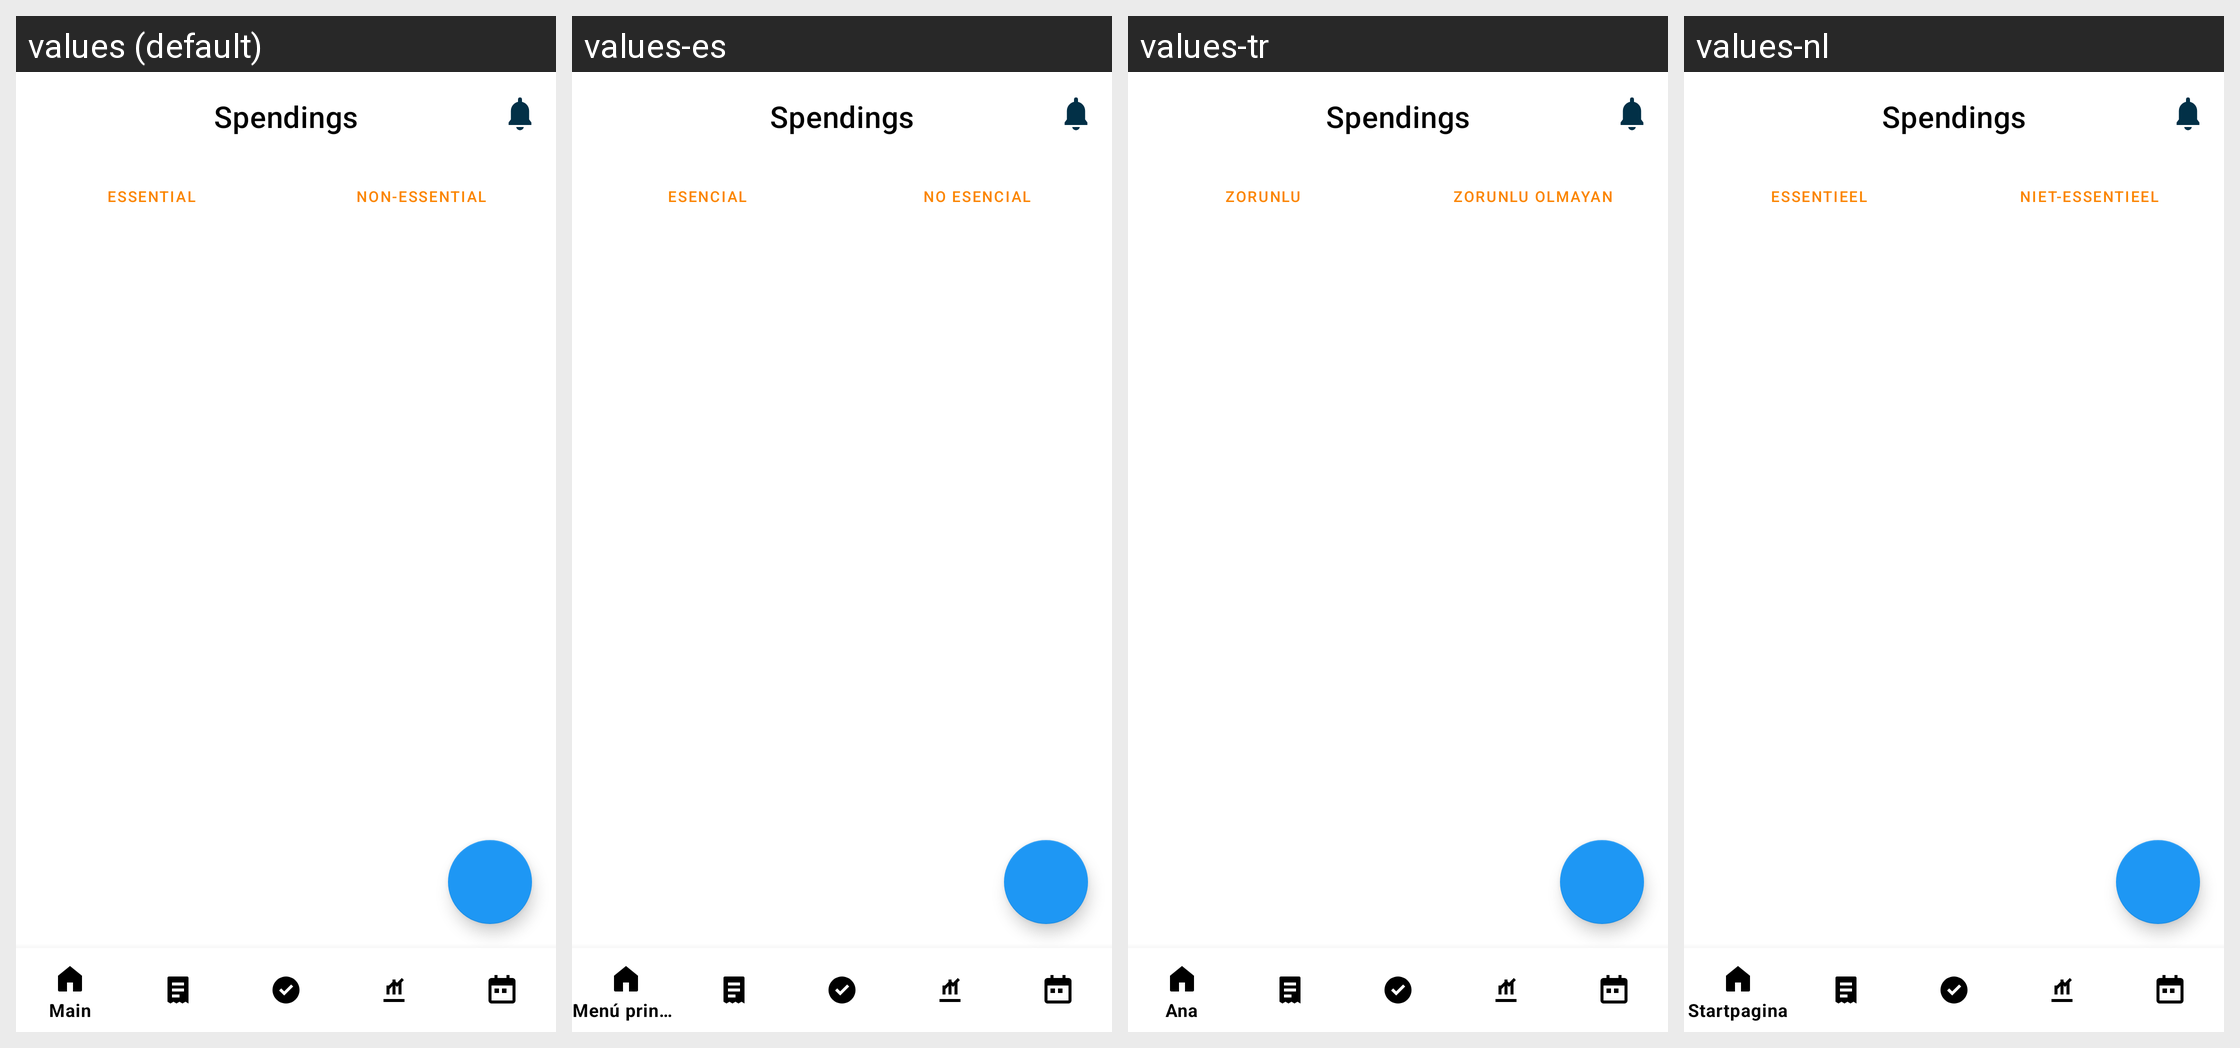

This grid shows one Android layout under several languages. Give, for every string resource on the screen, its name, the default text and each shown locale's text.
Android screen res/layout/my_spendings.xml rendered under 4 locales, left to right: values (default), values-es, values-tr, values-nl. Device: Nexus 5 (rendered at 1080×1920; each locale shown at half size, 540×960, under a caption strip naming it); theme Theme.SmartStackBills.
Other locales in the repository, not shown: values-cs, values-de, values-fr, values-hu, values-in, values-it, values-pl, values-pt, values-ro, values-vi.
Strings drawn on this screen, with the default value and each locale's value (text and hints the layout hard-codes, and strings that could not be matched under every locale, appear in the picture but are not listed):

essential
  values: Essential
  values-es: Esencial
  values-tr: Zorunlu
  values-nl: Essentieel

non_essential
  values: Non-Essential
  values-es: No esencial
  values-tr: Zorunlu olmayan
  values-nl: Niet-essentieel
